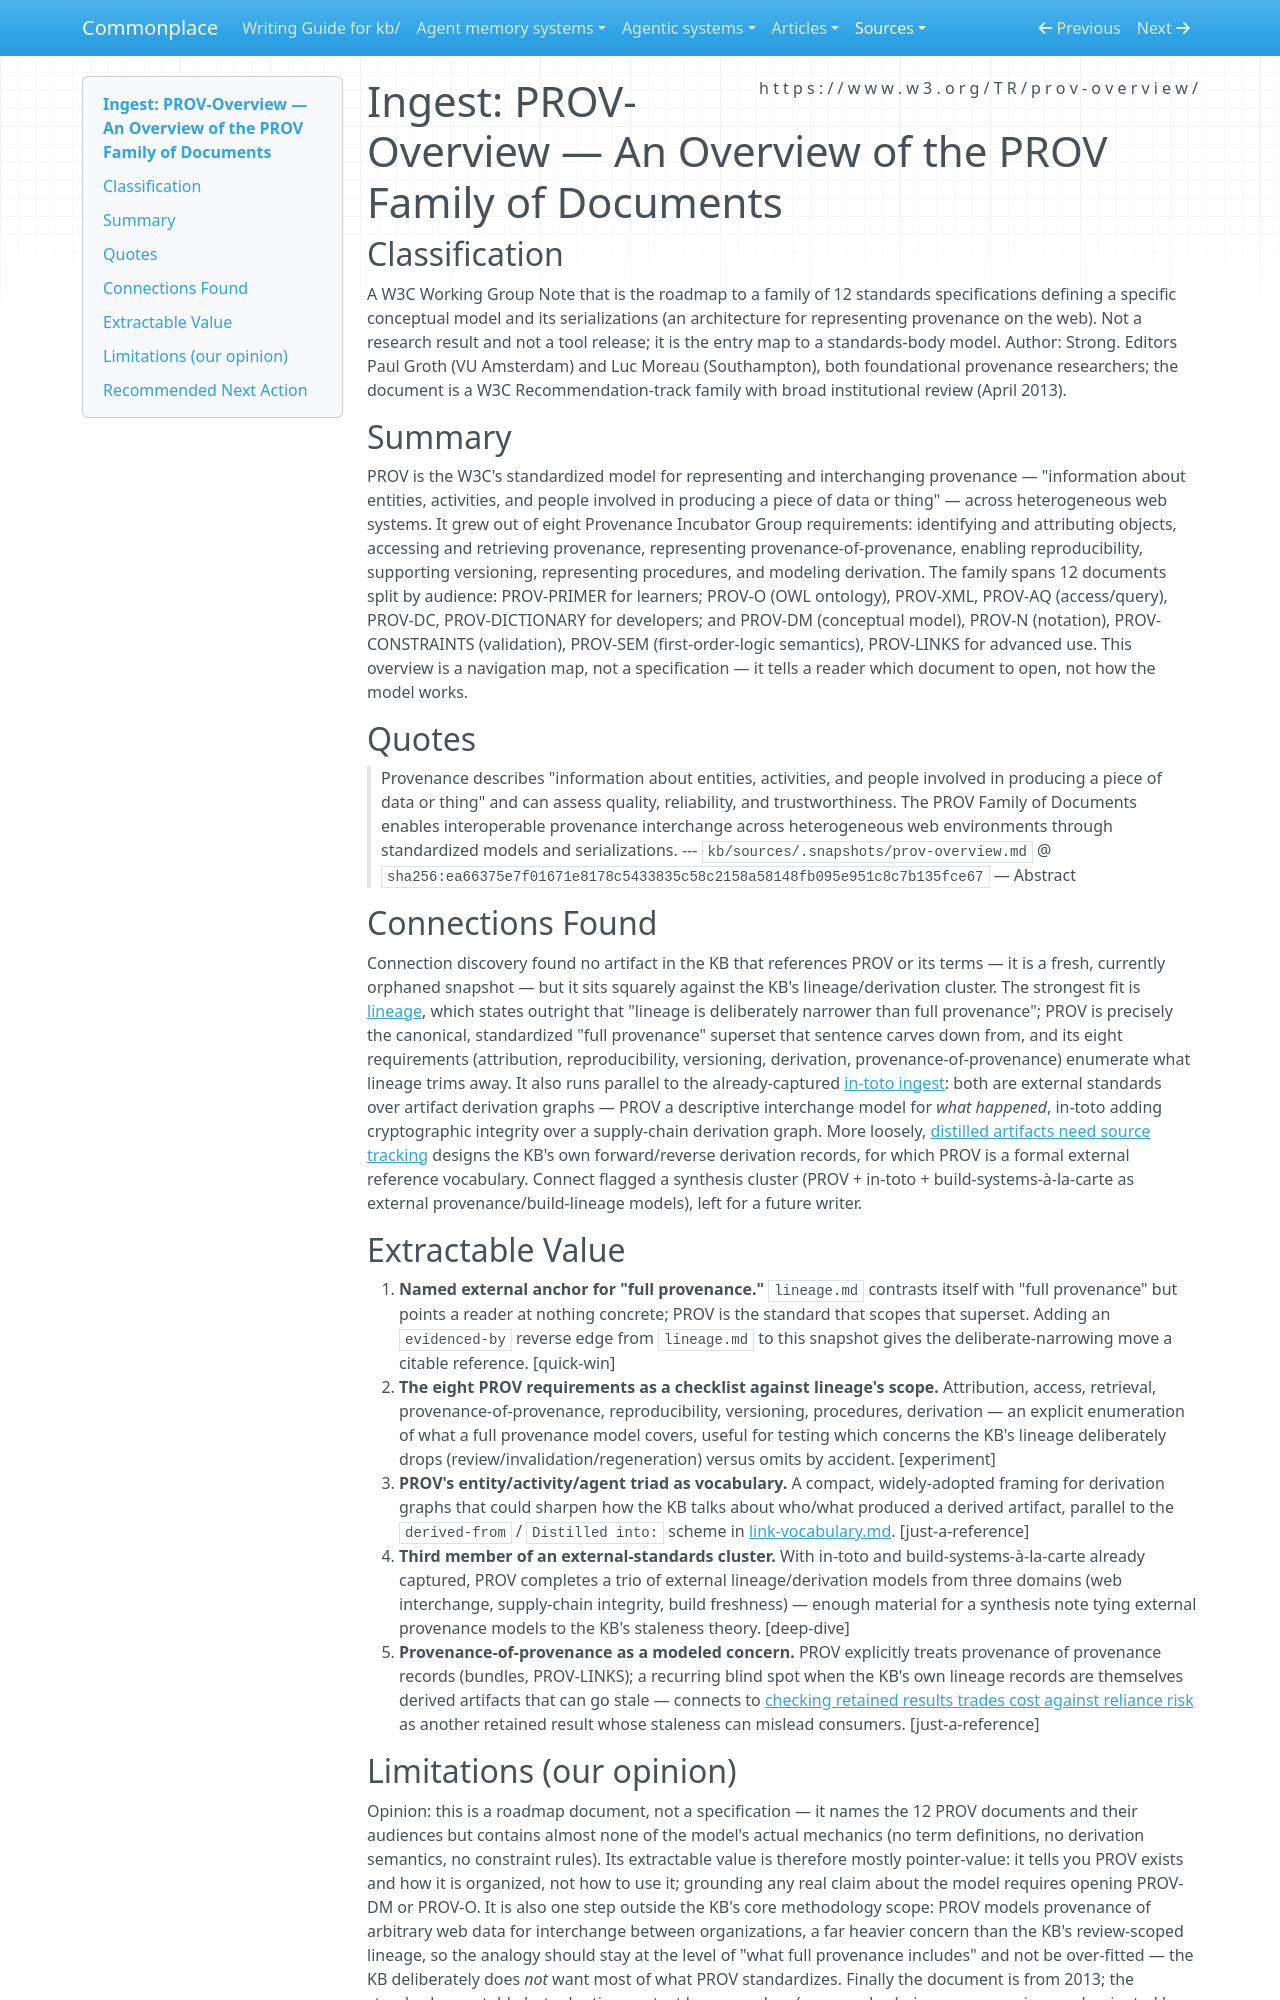

repository: zby/commonplace · page: sources/prov-overview.ingest/index.html · generator: mkdocs

---
description: "W3C PROV family roadmap — the canonical standard for 'full provenance' that the KB's lineage concept deliberately trims down from"
source: https://www.w3.org/TR/prov-overview/
captured: "2026-07-06"
capture: web-fetch
genre: design-proposal
snapshot_sha256: ea66375e7f01671e8178c5433835c58c2158a58148fb095e951c8c7b135fce67
ingested: "2026-07-06"
type: types/ingest-report.md
domains: [provenance, lineage, standards]
---

# Ingest: PROV-Overview — An Overview of the PROV Family of Documents

## Classification

A W3C Working Group Note that is the roadmap to a family of 12 standards specifications defining a specific conceptual model and its serializations (an architecture for representing provenance on the web). Not a research result and not a tool release; it is the entry map to a standards-body model.
Author: Strong. Editors Paul Groth (VU Amsterdam) and Luc Moreau (Southampton), both foundational provenance researchers; the document is a W3C Recommendation-track family with broad institutional review (April 2013).

## Summary

PROV is the W3C's standardized model for representing and interchanging provenance — "information about entities, activities, and people involved in producing a piece of data or thing" — across heterogeneous web systems. It grew out of eight Provenance Incubator Group requirements: identifying and attributing objects, accessing and retrieving provenance, representing provenance-of-provenance, enabling reproducibility, supporting versioning, representing procedures, and modeling derivation. The family spans 12 documents split by audience: PROV-PRIMER for learners; PROV-O (OWL ontology), PROV-XML, PROV-AQ (access/query), PROV-DC, PROV-DICTIONARY for developers; and PROV-DM (conceptual model), PROV-N (notation), PROV-CONSTRAINTS (validation), PROV-SEM (first-order-logic semantics), PROV-LINKS for advanced use. This overview is a navigation map, not a specification — it tells a reader which document to open, not how the model works.

## Quotes

> Provenance describes "information about entities, activities, and people involved in producing a piece of data or thing" and can assess quality, reliability, and trustworthiness. The PROV Family of Documents enables interoperable provenance interchange across heterogeneous web environments through standardized models and serializations.
> --- `kb/sources/.snapshots/prov-overview.md` @ `sha256:ea66375e7f01671e8178c5433835c58c2158a58148fb095e951c8c7b135fce67` — Abstract

## Connections Found

Connection discovery found no artifact in the KB that references PROV or its terms — it is a fresh, currently orphaned snapshot — but it sits squarely against the KB's lineage/derivation cluster. The strongest fit is [lineage](../theory/definitions/lineage.md), which states outright that "lineage is deliberately narrower than full provenance"; PROV is precisely the canonical, standardized "full provenance" superset that sentence carves down from, and its eight requirements (attribution, reproducibility, versioning, derivation, provenance-of-provenance) enumerate what lineage trims away. It also runs parallel to the already-captured [in-toto ingest](./in-toto-farm-to-table-guarantees.ingest.md): both are external standards over artifact derivation graphs — PROV a descriptive interchange model for *what happened*, in-toto adding cryptographic integrity over a supply-chain derivation graph. More loosely, [distilled artifacts need source tracking](../theory/artifacts-produced-from-sources-need-lineage-recorded-at-the-source.md) designs the KB's own forward/reverse derivation records, for which PROV is a formal external reference vocabulary. Connect flagged a synthesis cluster (PROV + in-toto + build-systems-à-la-carte as external provenance/build-lineage models), left for a future writer.

## Extractable Value

1. **Named external anchor for "full provenance."** `lineage.md` contrasts itself with "full provenance" but points a reader at nothing concrete; PROV is the standard that scopes that superset. Adding an `evidenced-by` reverse edge from `lineage.md` to this snapshot gives the deliberate-narrowing move a citable reference. [quick-win]
2. **The eight PROV requirements as a checklist against lineage's scope.** Attribution, access, retrieval, provenance-of-provenance, reproducibility, versioning, procedures, derivation — an explicit enumeration of what a full provenance model covers, useful for testing which concerns the KB's lineage deliberately drops (review/invalidation/regeneration) versus omits by accident. [experiment]
3. **PROV's entity/activity/agent triad as vocabulary.** A compact, widely-adopted framing for derivation graphs that could sharpen how the KB talks about who/what produced a derived artifact, parallel to the `derived-from` / `Distilled into:` scheme in [link-vocabulary.md](../reference/link-vocabulary.md). [just-a-reference]
4. **Third member of an external-standards cluster.** With in-toto and build-systems-à-la-carte already captured, PROV completes a trio of external lineage/derivation models from three domains (web interchange, supply-chain integrity, build freshness) — enough material for a synthesis note tying external provenance models to the KB's staleness theory. [deep-dive]
5. **Provenance-of-provenance as a modeled concern.** PROV explicitly treats provenance of provenance records (bundles, PROV-LINKS); a recurring blind spot when the KB's own lineage records are themselves derived artifacts that can go stale — connects to [checking retained results trades cost against reliance risk](../theory/checking-retained-results-trades-cost-against-reliance-risk.md) as another retained result whose staleness can mislead consumers. [just-a-reference]
